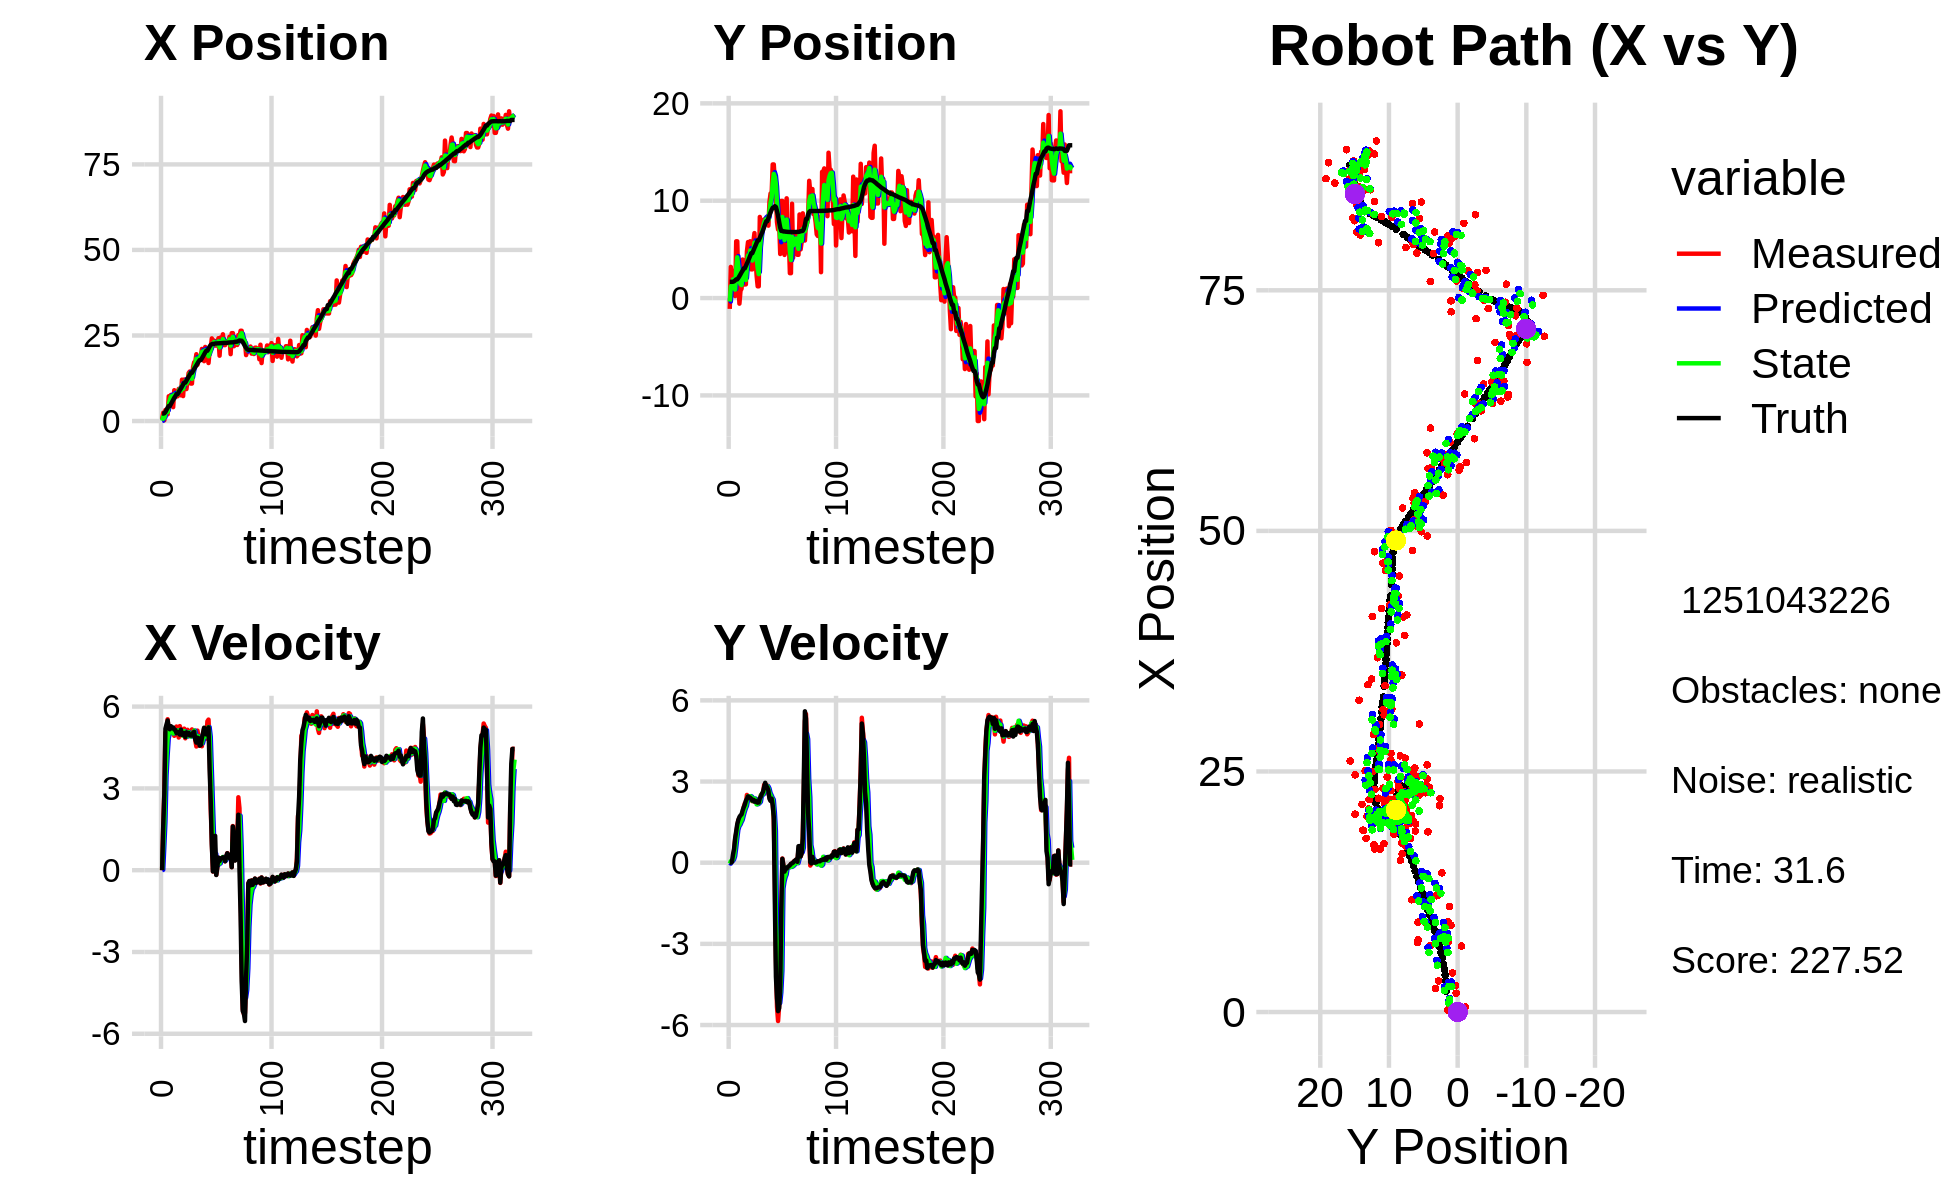

The table this chart was drawn from, first rows:
0.000000000000000000e+00, 0.000000000000000000e+00, 0.000000000000000000e+00, -0.000000000000000000e+00, 0.000000000000000000e+00, 0.000000000000000000e+00, 0.000000000000000000e+00, 0.000000000000000000e+00, 0.000000000000000000e+00, 0.000000000000000000e+00, 0.000000000000000000e+00, 0.000000000000000000e+00, 2.172604798848423613e+00, 1.667647362843915015e+00, 0.000000000000000000e+00, 0.000000000000000000e+00, 0.000000000000000000e+00, 1.129851661971770227e-04
5.206687449136278012e-01, -1.111761569977530062e+00, 0.000000000000000000e+00, -0.000000000000000000e+00, 0.000000000000000000e+00, 0.000000000000000000e+00, 0.000000000000000000e+00, 0.000000000000000000e+00, 1.072589889384858997e-01, -3.555655323618738817e-01, 1.501786606122740286e-02, -3.428827350320586692e-02, 2.172604798848423613e+00, 1.667647362843915015e+00, 0.000000000000000000e+00, 0.000000000000000000e+00, 0.000000000000000000e+00, 3.263561229687184095e-04
2.430984556519276474e+00, 3.199383617365191501e+00, 1.596999845955423991e+00, 7.079240490845687328e-04, 1.087607755446086399e-01, -3.589943597121944552e-01, 1.501786606122740286e-02, -3.428827350320586692e-02, 1.332358492741226197e+00, 1.195236348189273823e+00, 8.770043303146068947e-01, 5.870034292954606076e-02, 2.172604798848423613e+00, 1.667647362843915015e+00, 1.600000000000000089e+00, 3.000000000000000062e-03, 1.600000023841857910e+00, -4.432837013155221939e-04
2.195284363278101891e-01, 1.446198084092696901e+00, 2.856432740559962102e+00, 5.693541669234077063e-02, 1.420058925772686997e+00, 1.201106382482228341e+00, 8.770043303146068947e-01, 5.870034292954606076e-02, 9.399754441375465230e-01, 1.298364883322499885e+00, 1.770417422982725197e+00, 6.256318113678815962e-02, 2.269059419090008856e+00, 1.667837702308248904e+00, 2.799999999999999822e+00, 2.500000000000000139e-02, 2.799999952316284180e+00, -1.992971077561378479e-02
3.236574172363868573e+00, 2.796105604423768654e+00, 5.043998189161502665e+00, 1.005387365217724482e-01, 1.117017186435818932e+00, 1.304621201436178657e+00, 1.770417422982725197e+00, 6.256318113678815962e-02, 2.246745405087484215e+00, 1.924132197686375223e+00, 3.472392048087842742e+00, 1.183805303264692937e-01, 2.648698091265648369e+00, 1.675771813517828779e+00, 5.190999999999999837e+00, 2.979999999999999871e-01, 5.199999809265136719e+00, -1.992971077561378479e-02
2.755295991689487689e+00, 3.048987604764754056e-01, 5.075906911185069426e+00, 4.169141019719126984e-01, 2.593984609896268445e+00, 1.935970250719022179e+00, 3.472392048087842742e+00, 1.183805303264692937e-01, 2.655892936513576164e+00, 1.277223210625523242e+00, 4.212739029742362362e+00, 2.366768728426002499e-01, 3.255662202776348213e+00, 1.722468040128851019e+00, 5.347999999999999865e+00, 5.090000000000000080e-01, 5.372000217437744141e+00, -8.195192366838455200e-02
1.951585888634631782e+00, 2.047309865754396996e-01, 5.536423763577850821e+00, 8.480631048878292111e-01, 3.077166839487812666e+00, 1.300890897909783295e+00, 4.212739029742362362e+00, 2.366768728426002499e-01, 2.636824589595795576e+00, 8.672715931121099953e-01, 4.842949511925446870e+00, 5.436180712461462505e-01, 3.872998475429664467e+00, 1.813524006581184622e+00, 5.491999999999999993e+00, 9.010000000000000231e-01, 5.565999984741210938e+00, -1.519974023103713989e-01
7.238221406379927281e+00, 5.828595026821398406e+00, 5.087151771304113446e+00, 1.082261557029723820e+00, 3.121119540788340530e+00, 9.216334002367245759e-01, 4.842949511925446870e+00, 5.436180712461462505e-01, 4.864269173098834997e+00, 2.937682565573504601e+00, 5.016803102048883467e+00, 8.932758404637543004e-01, 4.382996796987098875e+00, 1.917173012432730417e+00, 5.229000000000000092e+00, 1.159999999999999920e+00, 5.355999946594238281e+00, -2.096189409494400024e-01
7.238221406379927281e+00, 5.828595026821398406e+00, 5.221934119336717472e+00, 1.351532696403762390e+00, 5.365949483303722900e+00, 3.027010149619880242e+00, 5.016803102048883467e+00, 8.932758404637543004e-01, 6.192276088727236782e+00, 4.186363936690829846e+00, 5.167712474515210985e+00, 1.215622287040810656e+00, 4.382996796987098875e+00, 1.917173012432730417e+00, 5.168000000000000149e+00, 1.425000000000000044e+00, 5.361000061035156250e+00, -2.532609701156616211e-01
7.632275819622939217e+00, 1.651443883075501384e+00, 5.174261228406158430e+00, 1.579594596474628743e+00, 6.709047336178757703e+00, 4.307926165394911244e+00, 5.167712474515210985e+00, 1.215622287040810656e+00, 7.103514336201883772e+00, 3.227880485025090174e+00, 5.185661137574637536e+00, 1.346692585683668453e+00, 4.978913545171805843e+00, 2.068314119581479371e+00, 5.282000000000000028e+00, 1.582000000000000073e+00, 5.513999938964843750e+00, -2.962930798530578613e-01
6.849251985569933865e+00, -5.736070128224809439e-01, 5.024966908777085628e+00, 1.630888250335710943e+00, 7.622080449959347526e+00, 3.362549743593457041e+00, 5.185661137574637536e+00, 1.346692585683668453e+00, 7.280838463059543741e+00, 1.757891501818243274e+00, 5.086721696526724124e+00, 1.404824074557895708e+00, 5.582467317366033299e+00, 2.250020458395801004e+00, 5.230000000000000426e+00, 1.689000000000000057e+00, 5.494999885559082031e+00, -3.138311803340911865e-01
4.062353610706182394e+00, 7.470204965201399094e-01, 5.068720173457434974e+00, 1.645088679229356199e+00, 7.789510632712215887e+00, 1.898373909274032822e+00, 5.086721696526724124e+00, 1.404824074557895708e+00, 6.190002891352948566e+00, 1.432053540706394790e+00, 5.014464243554139777e+00, 1.500612830286220056e+00, 6.183533906472427510e+00, 2.444243922619524945e+00, 5.233999999999999986e+00, 1.747999999999999998e+00, 5.519000053405761719e+00, -3.138311803340911865e-01
9.005094051181643522e+00, 9.580104488891381109e-01, 4.929471240468696003e+00, 1.664789177017718336e+00, 6.691449315708362988e+00, 1.582114823735016884e+00, 5.014464243554139777e+00, 1.500612830286220056e+00, 7.691354948768336364e+00, 1.330343131845375559e+00, 5.028519340235809487e+00, 1.577147004506852079e+00, 6.782132387152506325e+00, 2.645675912228806048e+00, 5.158000000000000362e+00, 1.786999999999999922e+00, 5.459000110626220703e+00, -3.256948292255401611e-01
6.909665971356104386e+00, 3.955483628934549856e+00, 5.106116364202279989e+00, 1.841401473155491075e+00, 8.194206882791917224e+00, 1.488057832296060701e+00, 5.028519340235809487e+00, 1.577147004506852079e+00, 7.643016740698145739e+00, 2.505418348922190841e+00, 5.041940386150423947e+00, 1.736859236395889905e+00, 7.274747132567205732e+00, 2.823437287036975274e+00, 5.142999999999999794e+00, 1.931000000000000050e+00, 5.493000030517578125e+00, -3.461101949214935303e-01
7.236505329313579260e+00, 1.394769265612098241e+00, 5.269156151576140701e+00, 2.050294430158976056e+00, 8.147210779313187601e+00, 2.679104272561779965e+00, 5.041940386150423947e+00, 1.736859236395889905e+00, 7.759513212017580486e+00, 2.160141375633921612e+00, 5.132118567920183061e+00, 1.882215978320985528e+00, 7.859393357996875551e+00, 3.049843146954048123e+00, 5.027999999999999581e+00, 2.044000000000000039e+00, 5.427000045776367188e+00, -3.710854947566986084e-01
7.236505329313579260e+00, 1.394769265612098241e+00, 5.129050673166331897e+00, 2.189924602905304329e+00, 8.272725068809599236e+00, 2.348362973466020076e+00, 5.132118567920183061e+00, 1.882215978320985528e+00, 7.826425890075640268e+00, 1.965247671226361348e+00, 5.111567149000286747e+00, 2.009247386826441772e+00, 7.859393357996875551e+00, 3.049843146954048123e+00, 5.032000000000000028e+00, 2.145000000000000018e+00, 5.471000194549560547e+00, -4.035337567329406738e-01
9.390412628129890749e+00, 1.407821251761672166e+00, 4.866296199210467854e+00, 2.198809434941656260e+00, 8.337582604975668943e+00, 2.166172409909005392e+00, 5.111567149000286747e+00, 2.009247386826441772e+00, 8.786247112785892099e+00, 1.859626151404994321e+00, 5.015782242725280504e+00, 2.098877053325561626e+00, 8.436505555652113131e+00, 3.293559028313623571e+00, 5.065000000000000391e+00, 2.289000000000000146e+00, 5.558000087738037109e+00, -4.243867993354797363e-01
9.340808272023114256e+00, 4.803488804539859380e+00, 5.284475327780418397e+00, 2.504680636348100897e+00, 9.287825337058420061e+00, 2.069513856737550395e+00, 5.015782242725280504e+00, 2.098877053325561626e+00, 9.316008309475465765e+00, 3.202517679733826839e+00, 5.143702554693346585e+00, 2.311384225355111788e+00, 9.017285585182307273e+00, 3.555087640505139035e+00, 4.974000000000000199e+00, 2.358999999999999986e+00, 5.505000114440917969e+00, -4.426072835922241211e-01
7.508840203000500146e+00, 5.749536945216783046e+00, 5.129049646211611524e+00, 2.431013588841966389e+00, 9.830378564944799891e+00, 3.433656102269337929e+00, 5.143702554693346585e+00, 2.311384225355111788e+00, 8.827430558659285609e+00, 4.381510169496484863e+00, 5.083878236783482052e+00, 2.451780725326414334e+00, 9.493809937989702519e+00, 3.780048801488340438e+00, 5.153999999999999915e+00, 2.450000000000000178e+00, 5.706999778747558594e+00, -4.426072835922241211e-01
1.208815336191856815e+01, 3.100037946747617124e+00, 4.945515625521632153e+00, 2.381384992128276590e+00, 9.335818382337633281e+00, 4.626688242029126208e+00, 5.083878236783482052e+00, 2.451780725326414334e+00, 1.051977660621578359e+01, 3.997753557522872647e+00, 5.071351962739076846e+00, 2.405799416023161275e+00, 1.008273816045278792e+01, 4.062018587958689864e+00, 4.964999999999999858e+00, 2.423999999999999932e+00, 5.525000095367431641e+00, -4.487579464912414551e-01
7.292123317544656480e+00, 5.837373330325026366e+00, 4.957134323921738250e+00, 2.414749391034454629e+00, 1.102691180248969083e+01, 4.238333499125189086e+00, 5.071351962739076846e+00, 2.405799416023161275e+00, 9.411934863723679712e+00, 4.891207800579390863e+00, 4.932246266553538483e+00, 2.460779125573462345e+00, 1.065443158156521974e+01, 4.340759469633204581e+00, 5.009000000000000341e+00, 2.404999999999999805e+00, 5.556000232696533203e+00, -4.532955288887023926e-01
1.212691384508349657e+01, 2.945097043224503608e+00, 5.191267835443387213e+00, 2.437409442851398378e+00, 9.905159490379032761e+00, 5.137285713136737542e+00, 4.932246266553538483e+00, 2.460779125573462345e+00, 1.086912697501303171e+01, 4.235767644738434257e+00, 5.098781081689787165e+00, 2.432486936871639749e+00, 1.123142170911216198e+01, 4.614802791289028150e+00, 5.033999999999999808e+00, 2.363999999999999879e+00, 5.560999870300292969e+00, -4.389685094356536865e-01
1.212691384508349657e+01, 2.945097043224503608e+00, 4.837132347712141289e+00, 2.274021417635641917e+00, 1.137900508318200998e+01, 4.479016338425598320e+00, 5.098781081689787165e+00, 2.432486936871639749e+00, 1.169574832112502349e+01, 3.851480959438065454e+00, 4.988230149900941157e+00, 2.283678529479541641e+00, 1.123142170911216198e+01, 4.614802791289028150e+00, 4.881999999999999673e+00, 2.294999999999999929e+00, 5.394000053405761719e+00, -4.394572675228118896e-01
9.337809562120586548e+00, 5.763425364685157426e+00, 4.914836958524524846e+00, 2.277776259283775140e+00, 1.219457133611511779e+01, 4.079848812386019929e+00, 4.988230149900941157e+00, 2.283678529479541641e+00, 1.096041444769916495e+01, 4.771962455023583516e+00, 4.896652587764613429e+00, 2.292331836631851694e+00, 1.179783749529837422e+01, 4.880685283339793124e+00, 5.054999999999999716e+00, 2.326000000000000068e+00, 5.565000057220458984e+00, -4.339816570281982422e-01
1.166913813292858926e+01, 6.673075510639024266e+00, 5.149464175064379923e+00, 2.329833073237466134e+00, 1.145007970647562701e+01, 5.001195638686768419e+00, 4.896652587764613429e+00, 2.292331836631851694e+00, 1.155035447803033755e+01, 5.683162301276578177e+00, 5.023983374559457538e+00, 2.372299797504686225e+00, 1.237503170918945905e+01, 5.148005440003308841e+00, 4.974999999999999645e+00, 2.254999999999999893e+00, 5.461999893188476562e+00, -4.248827099800109863e-01
1.401366507983571097e+01, 4.373493506985840718e+00, 5.013712046059222160e+00, 2.268413129498434433e+00, 1.205275281548628286e+01, 5.920392281027046621e+00, 5.023983374559457538e+00, 2.372299797504686225e+00, 1.289865622054078109e+01, 5.279813310914295066e+00, 5.058366111056901815e+00, 2.326166455177199222e+00, 1.294753766027317710e+01, 5.407477333678704312e+00, 5.035999999999999588e+00, 2.287999999999999812e+00, 5.531000137329101562e+00, -4.248827099800109863e-01
1.446434432261994729e+01, 2.311409905347378668e+00, 4.916171038915197578e+00, 2.236529356697476878e+00, 1.340449283164647198e+01, 5.512429956432015388e+00, 5.058366111056901815e+00, 2.326166455177199222e+00, 1.385858939488574926e+01, 4.207511320638138486e+00, 5.012527583084688487e+00, 2.157009611622683121e+00, 1.352235913273907109e+01, 5.668720199220090628e+00, 4.945999999999999730e+00, 2.238999999999999879e+00, 5.428999900817871094e+00, -4.269487857818603516e-01
1.095270872094472914e+01, 1.208043529765436386e+00, 4.926222474313889599e+00, 2.216739857940683844e+00, 1.435984215319421864e+01, 4.423212281800406487e+00, 5.012527583084688487e+00, 2.157009611622683121e+00, 1.288761930403727263e+01, 3.101413666986672091e+00, 4.902473409995725007e+00, 2.170060606066445796e+00, 1.408964848513317669e+01, 5.924663974529007504e+00, 4.937999999999999723e+00, 2.220000000000000195e+00, 5.414999961853027344e+00, -4.228437542915344238e-01
1.095270872094472914e+01, 1.208043529765436386e+00, 5.163294627899515099e+00, 2.333225949600185256e+00, 1.337786664503684442e+01, 3.318419727593316715e+00, 4.902473409995725007e+00, 2.170060606066445796e+00, 1.233736668385820501e+01, 2.459548148000630263e+00, 4.976323603707409227e+00, 2.204999175724817739e+00, 1.408964848513317669e+01, 5.924663974529007504e+00, 4.935999999999999943e+00, 2.225999999999999979e+00, 5.414999961853027344e+00, -4.244220852851867676e-01
1.577743911733414706e+01, 8.332912399913459112e+00, 4.971185162390346690e+00, 2.317875006527118309e+00, 1.283499904422894566e+01, 2.680048065573112037e+00, 4.976323603707409227e+00, 2.204999175724817739e+00, 1.410468065671126325e+01, 5.014764805928558999e+00, 5.033715317985930859e+00, 2.249224299801791283e+00, 1.465201306294897776e+01, 6.179760410474530730e+00, 5.041000000000000369e+00, 2.378000000000000114e+00, 5.573999881744384766e+00, -4.362948536872863770e-01
1.717421138245268608e+01, 7.342449202404915276e+00, 5.102012482192744613e+00, 2.494094726556876473e+00, 1.460805218850985554e+01, 5.239687235908737861e+00, 5.033715317985930859e+00, 2.249224299801791283e+00, 1.571672452348428450e+01, 6.096305441520350143e+00, 5.121609554804070541e+00, 2.491241476999178861e+00, 1.522851872389141015e+01, 6.449349358272149502e+00, 5.078000000000000291e+00, 2.447999999999999954e+00, 5.637000083923339844e+00, -4.546840786933898926e-01
1.729043936661011571e+01, 7.618432178584900960e+00, 4.766076191579264432e+00, 2.534347881149331183e+00, 1.622888547896469191e+01, 6.345429589220268340e+00, 5.121609554804070541e+00, 2.491241476999178861e+00, 1.667894914625740199e+01, 6.872356799640336078e+00, 4.973122222838179063e+00, 2.505013940970998831e+00, 1.571351551995810603e+01, 6.687096073375299987e+00, 4.798000000000000043e+00, 2.552999999999999936e+00, 5.434000015258789062e+00, -4.887216687202453613e-01
1.952364230130791967e+01, 7.285927935285963386e+00, 4.536703746891869393e+00, 2.547455363192962174e+00, 1.717626136854121910e+01, 7.122858193737435784e+00, 4.973122222838179063e+00, 2.505013940970998831e+00, 1.817928672776319132e+01, 7.189251116128483332e+00, 4.812621175849970179e+00, 2.540188815589764282e+00, 1.626262784011139928e+01, 6.980248882775064168e+00, 4.679000000000000270e+00, 2.625000000000000000e+00, 5.364999771118164062e+00, -5.116456151008605957e-01
1.644996374781704773e+01, 8.077578141542003820e+00, 5.119159426964436932e+00, 2.874516579619010859e+00, 1.866054884534818825e+01, 7.443269997687459671e+00, 4.812621175849970179e+00, 2.540188815589764282e+00, 1.771351370786098300e+01, 7.720721214544862043e+00, 4.914071160319260834e+00, 2.645987356223648224e+00, 1.680723118760863954e+01, 7.287013961484139379e+00, 4.860000000000000320e+00, 2.790000000000000036e+00, 5.604000091552734375e+00, -5.116456151008605957e-01
1.811366814345328180e+01, 8.051415844937926281e+00, 4.889766722204045735e+00, 2.894012305283990560e+00, 1.820492082389290900e+01, 7.985319950167227177e+00, 4.914071160319260834e+00, 2.645987356223648224e+00, 1.816500925737317829e+01, 8.012013024275146833e+00, 4.900419898807546026e+00, 2.821275490317844525e+00, 1.736434483518200267e+01, 7.618506385755439148e+00, 4.842999999999999972e+00, 2.952999999999999847e+00, 5.671999931335449219e+00, -5.344058871269226074e-01
1.882820820773079973e+01, 7.841571337817374143e+00, 4.562880067604877965e+00, 2.844688547059319728e+00, 1.865505124725393316e+01, 8.294140573306931330e+00, 4.900419898807546026e+00, 2.821275490317844525e+00, 1.872212655347766841e+01, 8.108497880741298403e+00, 4.742169849317873442e+00, 2.829428896430034257e+00, 1.781126332284147651e+01, 7.895969345055099176e+00, 4.568999999999999950e+00, 2.837000000000000188e+00, 5.377999782562255859e+00, -5.574777722358703613e-01
1.882820820773079973e+01, 7.841571337817374143e+00, 4.666229283207249168e+00, 2.854330391043731652e+00, 1.919634353840945451e+01, 8.391440770384301473e+00, 4.742169849317873442e+00, 2.829428896430034257e+00, 1.903582118051414440e+01, 8.167647803594967115e+00, 4.697799354562365970e+00, 2.827056599405465942e+00, 1.781126332284147651e+01, 7.895969345055099176e+00, 4.589000000000000412e+00, 2.778000000000000025e+00, 5.364999771118164062e+00, -5.489777326583862305e-01
2.107270550673684539e+01, 7.438623263781531492e+00, 4.546349847811400835e+00, 2.552743897907783222e+00, 1.950560111597038215e+01, 8.450353463535513754e+00, 4.697799354562365970e+00, 2.827056599405465942e+00, 2.017844528767887269e+01, 8.019120408233469277e+00, 4.657554768551666058e+00, 2.745634599933758579e+00, 1.833786320671789838e+01, 8.215671970204947883e+00, 4.844000000000000306e+00, 2.664000000000000146e+00, 5.527999877929687500e+00, -5.116242170333862305e-01
1.989963757991011306e+01, 9.867752148775913668e+00, 5.018626131222730713e+00, 2.430055583177600287e+00, 2.064420076453404107e+01, 8.293683868226844780e+00, 4.657554768551666058e+00, 2.745634599933758579e+00, 2.033101089458390121e+01, 8.934927006060430443e+00, 4.815697579385099125e+00, 2.579943007713232817e+00, 1.889044690084766032e+01, 8.521911098831548514e+00, 5.017999999999999794e+00, 2.361000000000000210e+00, 5.545000076293945312e+00, -4.509338438510894775e-01
1.749650025314901214e+01, 1.074277253371533725e+01, 5.199058928284075343e+00, 2.304724053036771636e+00, 2.081258065252240996e+01, 9.192921306831753014e+00, 4.815697579385099125e+00, 2.579943007713232817e+00, 1.939024149415814691e+01, 9.818957706462105861e+00, 4.930942183248996358e+00, 2.492941252884445902e+00, 1.946834301924098298e+01, 8.797499134630863082e+00, 5.225999999999999979e+00, 2.285000000000000142e+00, 5.703999996185302734e+00, -4.172652363777160645e-01
2.164874124533665878e+01, 1.067292208859744385e+01, 5.118807285371223870e+00, 2.332045663195831509e+00, 1.988333571248304565e+01, 1.006825183175055116e+01, 4.930942183248996358e+00, 2.492941252884445902e+00, 2.064922276069237483e+01, 1.031474739936594887e+01, 5.058547132938851831e+00, 2.400985954131680700e+00, 2.006370282152193596e+01, 9.065342380287081170e+00, 5.097000000000000419e+00, 2.367999999999999883e+00, 5.620999813079833984e+00, -4.274877011775970459e-01
1.887936973558016263e+01, 1.372527928587449253e+01, 4.825783981802080014e+00, 2.198548993716472388e+00, 2.115507747398626037e+01, 1.055484599477911623e+01, 5.058547132938851831e+00, 2.400985954131680700e+00, 2.016776985264404587e+01, 1.185364974241571723e+01, 4.899573091072754849e+00, 2.331849276391066983e+00, 2.054924702576747464e+01, 9.278184844933557329e+00, 4.980000000000000426e+00, 2.123000000000000220e+00, 5.414000034332275391e+00, -4.274877011775970459e-01
1.887936973558016263e+01, 1.372527928587449253e+01, 5.462616619561980080e+00, 1.585296807437990285e+00, 2.065772716175132118e+01, 1.208683467005482370e+01, 4.899573091072754849e+00, 2.331849276391066983e+00, 1.990301206297258929e+01, 1.275589772037920788e+01, 5.133101169131907504e+00, 1.862176786057438305e+00, 2.054924702576747464e+01, 9.278184844933557329e+00, 5.139000000000000234e+00, 1.703000000000000069e+00, 5.414000034332275391e+00, -2.824495732784271240e-01
1.695095610553859800e+01, 1.204767532544817321e+01, 5.523490404437672474e+00, -4.879340100718670969e-01, 2.041632217988577835e+01, 1.294211539898495111e+01, 5.133101169131907504e+00, 1.862176786057438305e+00, 1.892974315409136565e+01, 1.245253988138775014e+01, 5.248503605391030113e+00, 1.164442847571765416e+00, 2.115036129955689148e+01, 9.435322239813416445e+00, 5.238999999999999879e+00, -1.445000000000000062e+00, 5.434000015258789062e+00, 8.810926973819732666e-02
2.051876854826298313e+01, 1.037853713296514968e+01, 4.484419886218038442e+00, -3.497419760982201531e+00, 1.945459351463046715e+01, 1.256898416614492753e+01, 5.248503605391030113e+00, 1.164442847571765416e+00, 1.989666672698788474e+01, 1.169414040806005062e+01, 4.903280997942461639e+00, -2.218605488915872392e+00, 2.176207470853495352e+01, 9.350239231111416416e+00, 3.700000000000000178e+00, -4.216999999999999638e+00, 5.610000133514404297e+00, 6.623669862747192383e-01
2.149958544956501783e+01, 7.782620861845257032e+00, 2.259544988537658838e+00, -5.328733590753487626e+00, 2.038699482678213215e+01, 1.147227985916846293e+01, 4.903280997942461639e+00, -2.218605488915872392e+00, 2.080740844012616719e+01, 9.788754890260188191e+00, 3.656777643929926214e+00, -3.132134159109857041e+00, 2.224302792546520280e+01, 8.938674881058386035e+00, 2.516999999999999904e+00, -5.004999999999999893e+00, 5.602000236511230469e+00, 1.169747233390808105e+00
2.415022599677134707e+01, 7.040379597745869411e+00, 9.997200451474692606e-01, -5.852224058480457458e+00, 2.117308620451915857e+01, 9.475541474349203241e+00, 3.656777643929926214e+00, -3.132134159109857041e+00, 2.239818527490736244e+01, 8.494762743688797357e+00, 2.441270286750738983e+00, -5.148833992200580134e+00, 2.245581555362459270e+01, 8.448261215784276246e+00, 9.360000000000000542e-01, -5.487000000000000099e+00, 5.565999984741210938e+00, 1.401602149009704590e+00
2.286610218849509124e+01, 7.793222682403150969e+00, -4.762457774967018137e-02, -5.274785105169742749e+00, 2.264231230358243607e+01, 7.979879344468739255e+00, 2.441270286750738983e+00, -5.148833992200580134e+00, 2.268272549004669258e+01, 7.896301396091645941e+00, 1.250433701564692468e+00, -5.185652473976979593e+00, 2.255271077119295242e+01, 7.821132138221033259e+00, -4.599999999999999922e-02, -5.373999999999999666e+00, 5.374000072479248047e+00, 1.579824805259704590e+00
2.355026030502188661e+01, 4.527268602479571413e+00, -4.060051803292519940e-02, -4.496816935741389187e+00, 2.280776886020316141e+01, 7.377736148693948337e+00, 1.250433701564692468e+00, -5.185652473976979593e+00, 2.309922850950529849e+01, 6.215441991146104073e+00, 6.451415676965113200e-01, -4.799256264694444774e+00, 2.254996991095192271e+01, 7.228713466618263972e+00, -6.000000000000000125e-03, -4.573999999999999844e+00, 4.573999881744384766e+00, 1.579824805259704590e+00
2.204095011945143767e+01, 9.975856258315889846e+00, 6.029024226707581091e-01, -2.056442847836736032e+00, 2.316374266627494904e+01, 5.735516364676659151e+00, 6.451415676965113200e-01, -4.799256264694444774e+00, 2.267828921772174056e+01, 7.628421861335097809e+00, 6.014431725566563580e-01, -3.998906224698052014e+00, 2.265278935403175709e+01, 6.897653057844348012e+00, 1.258999999999999897e+00, -1.772000000000000020e+00, 2.174000024795532227e+00, 1.285610556602478027e+00
2.204095011945143767e+01, 9.975856258315889846e+00, -1.669790671445862684e-01, 1.552481600209264234e-01, 2.273843353497740694e+01, 7.228531238865292252e+00, 6.014431725566563580e-01, -3.998906224698052014e+00, 2.242026795724211041e+01, 8.330299638269480056e+00, 2.173410355915830761e-01, -9.521284656246087330e-01, 2.265278935403175709e+01, 6.897653057844348012e+00, -1.759999999999999898e-01, 1.429999999999999882e-01, -2.259999960660934448e-01, 7.490085363388061523e-01
2.275204529213373306e+01, 5.291464521114435549e+00, 1.343889050937875640e-01, -1.167202779772827104e-01, 2.244200206080126847e+01, 8.235086791707018961e+00, 2.173410355915830761e-01, -9.521284656246087330e-01, 2.257391981564353856e+01, 7.062667014318308567e+00, 1.839539749091587961e-01, -6.964121026941347825e-01, 2.270413899397469493e+01, 6.843544914845018035e+00, 1.300000000000000044e-01, -1.150000000000000050e-01, 1.739999949932098389e-01, 7.151516079902648926e-01
2.421376109129230869e+01, 4.432594014830565143e+00, 4.541357149378522640e-01, -3.394844923035803541e-01, 2.259231521313445512e+01, 6.993025804048895289e+00, 1.839539749091587961e-01, -6.964121026941347825e-01, 2.329799640776861480e+01, 5.949947887709305050e+00, 3.478090678457742557e-01, -5.349771954284529007e-01, 2.270495343164862589e+01, 6.842666103494132734e+00, 4.600000000000000200e-01, -3.280000000000000138e-01, 5.649999976158142090e-01, 6.419246792793273926e-01
1.909162926671428906e+01, 7.577306821148200200e+00, 3.207956882256137732e-01, -1.863628729147276952e-01, 2.333277731455319071e+01, 5.896450168166460060e+00, 3.478090678457742557e-01, -5.349771954284529007e-01, 2.150207861406924081e+01, 6.608680571666614156e+00, 2.463250344991272933e-01, -4.366376686394103368e-01, 2.273539090142934782e+01, 6.820575668185847817e+00, 3.380000000000000226e-01, -1.900000000000000022e-01, 3.880000114440917969e-01, 5.262864828109741211e-01
2.441518783544420756e+01, 1.024721856286798705e+01, 4.306098515546005756e-01, -2.501582533262124985e-01, 2.152671111751915234e+01, 6.565016804802673356e+00, 2.463250344991272933e-01, -4.366376686394103368e-01, 2.277717698905169286e+01, 8.062351333735769288e+00, 3.953819702459844265e-01, -1.721042872094409870e-01, 2.275306248627810390e+01, 6.810584499425539562e+00, 4.369999999999999996e-01, -2.179999999999999993e-01, 4.889999926090240479e-01, 4.257160127162933350e-01
2.278146682669616752e+01, 4.682282402325670390e+00, 4.371567610399773041e-01, -1.982270313992358923e-01, 2.281671518607629068e+01, 8.045140905014825705e+00, 3.953819702459844265e-01, -1.721042872094409870e-01, 2.280244584737710412e+01, 6.654967039424730224e+00, 4.147197447611992160e-01, -1.701850570656836814e-01, 2.278004193284763801e+01, 6.798592045601689726e+00, 4.380000000000000004e-01, -1.640000000000000069e-01, 4.679999947547912598e-01, 4.257160127162933350e-01
2.534685301777718180e+01, 6.248256577965158876e+00, 4.507988223052646903e-01, -1.528281134118095741e-01, 2.284391782185322484e+01, 6.637948533718161848e+00, 4.147197447611992160e-01, -1.701850570656836814e-01, 2.392471034802676044e+01, 6.479338030388273495e+00, 4.844378995514277420e-01, -1.718501531077701872e-01, 2.280290913559845833e+01, 6.790863468300632810e+00, 4.739999999999999769e-01, -1.270000000000000018e-01, 4.909999966621398926e-01, 3.268564045429229736e-01
2.218690586070772852e+01, 2.556681110563264525e+00, 4.513788622344197532e-01, -1.117234355625527087e-01, 2.397315413798190420e+01, 6.462153015077496399e+00, 4.844378995514277420e-01, -1.718501531077701872e-01, 2.320163688349780173e+01, 4.852351850910928910e+00, 4.312527642016648066e-01, -1.428540336566468671e-01, 2.283072209292682331e+01, 6.784181549068338590e+00, 4.470000000000000084e-01, -9.400000000000000022e-02, 4.569999873638153076e-01, 2.426393032073974609e-01
2.218690586070772852e+01, 2.556681110563264525e+00, 3.246095142818434254e-01, -4.703901764497304266e-02, 2.324476215991796835e+01, 4.838066447545264381e+00, 4.312527642016648066e-01, -1.428540336566468671e-01, 2.278591612215101136e+01, 3.909530823175813463e+00, 3.578579211000271765e-01, -1.567141189163197001e-01, 2.283072209292682331e+01, 6.784181549068338590e+00, 3.280000000000000138e-01, -4.000000000000000083e-02, 3.300000131130218506e-01, 1.439078301191329956e-01
2.301080864623765976e+01, 9.692425681707998564e+00, 5.096780509622215183e-01, -3.673229455064794952e-02, 2.282170191426101269e+01, 3.893859411284181338e+00, 3.578579211000271765e-01, -1.567141189163197001e-01, 2.290671789835879579e+01, 6.294841807432524305e+00, 4.347667569705385704e-01, -1.378771343100254620e-01, 2.284696888877186183e+01, 6.781751110891209855e+00, 5.030000000000000027e-01, -2.100000000000000130e-02, 5.040000081062316895e-01, 7.194521278142929077e-02
2.336467349498107637e+01, 4.140400841597225323e+00, 6.248143361467440871e-01, 1.523303467807844702e-02, 2.295019457405584973e+01, 6.281054094001521371e+00, 4.347667569705385704e-01, -1.378771343100254620e-01, 2.313330424726688506e+01, 5.409545585042728533e+00, 5.347907637982100004e-01, -1.060099715469457748e-01, 2.287564587537151795e+01, 6.780047371399797740e+00, 6.219999999999999973e-01, 4.000000000000000083e-03, 6.219999790191650391e-01, -2.437526918947696686e-02
... 260 more rows
